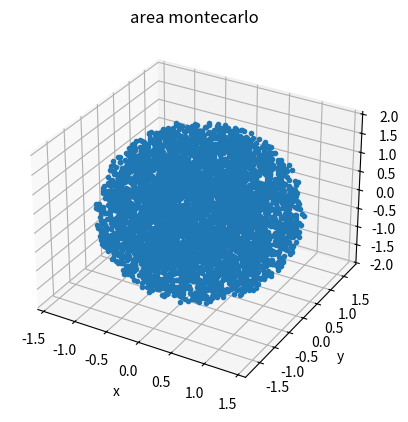

The script that saved this image: (Note: this script raises an exception after producing the figure.)
import numpy as np
import random
import matplotlib.pyplot as plt

m = 10000
veces = 50
ax = -np.sqrt(2)
bx = np.sqrt(2)
ay = -np.sqrt(3)
by = np.sqrt(3)
az = -2
bz = 2

sa = 0
saa = 0

for k in range(0,veces):
    n = 0
    px,py,pz = [], [], []
    for i in range(0,m):
        r =  random.random()
        x = ax + (bx-ax)*r
        r = random.random()
        y = ay + (by-ay)*r
        r = random.random()
        z = az + (bz-az)*r

        if (x**2)/2 + (y**2)/3+ (z**2)/4 <=1:
            n+=1
            px.append(x)
            py.append(y)
            pz.append(z)

    area = n*(by-ay)*(bx-ax)/m * (bz-az)
    sa+=area
    saa+=area**2

prom = sa/veces #promedio
desv = np.sqrt(veces*saa-sa**2)/veces #desviación
fig = plt.figure()
ax = fig.add_subplot(1,1,1,projection='3d')
ax.plot(px,py,pz,'.')
ax.set_xlabel('x')
ax.set_ylabel('y')
ax.set_zlabel('z')
plt.title('area montecarlo')
plt.axis([-3,3,-4,4])
#plt.text(0.5,3.5,str(prom))
#ax.text(1.5,3.5,'+-')
#ax.text(2,3.5,str(desv))

plt.show()

